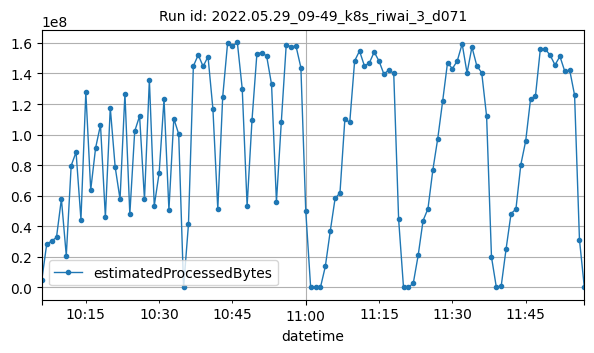

Source data for this figure (header and first rows):
datetime, estimatedProcessedBytes
2022-05-29T10:06:00Z, 5213371
2022-05-29T10:07:00Z, 28513200
2022-05-29T10:08:00Z, 30284086
2022-05-29T10:09:00Z, 32840122
2022-05-29T10:10:00Z, 57931705
2022-05-29T10:11:00Z, 20817950
2022-05-29T10:12:00Z, 79696119
2022-05-29T10:13:00Z, 88513038
2022-05-29T10:14:00Z, 44436727
2022-05-29T10:15:00Z, 127832764
2022-05-29T10:16:00Z, 63825238
2022-05-29T10:17:00Z, 91314292
2022-05-29T10:18:00Z, 106361144
2022-05-29T10:19:00Z, 45968332
2022-05-29T10:20:00Z, 117586803
2022-05-29T10:21:00Z, 78855832
2022-05-29T10:22:00Z, 57741107
2022-05-29T10:23:00Z, 126829397
2022-05-29T10:24:00Z, 47851913
2022-05-29T10:25:00Z, 102239381
2022-05-29T10:26:00Z, 112164069
2022-05-29T10:27:00Z, 57563025
2022-05-29T10:28:00Z, 135968288
2022-05-29T10:29:00Z, 53435967
2022-05-29T10:30:00Z, 74922394
2022-05-29T10:31:00Z, 123296807
2022-05-29T10:32:00Z, 50798161
2022-05-29T10:33:00Z, 110474065
2022-05-29T10:34:00Z, 100378036
2022-05-29T10:35:00Z, 2764
2022-05-29T10:36:00Z, 41399976
2022-05-29T10:37:00Z, 144797542
2022-05-29T10:38:00Z, 152190531
2022-05-29T10:39:00Z, 144620382
2022-05-29T10:40:00Z, 151047477
2022-05-29T10:41:00Z, 116838798
2022-05-29T10:42:00Z, 51310532
2022-05-29T10:43:00Z, 124484434
2022-05-29T10:44:00Z, 159765745
2022-05-29T10:45:00Z, 157835846
2022-05-29T10:46:00Z, 160288127
2022-05-29T10:47:00Z, 129973111
2022-05-29T10:48:00Z, 53446542
2022-05-29T10:49:00Z, 109514776
2022-05-29T10:50:00Z, 152863364
2022-05-29T10:51:00Z, 153710749
2022-05-29T10:52:00Z, 151357856
2022-05-29T10:53:00Z, 132804163
2022-05-29T10:54:00Z, 55998223
2022-05-29T10:55:00Z, 108451283
2022-05-29T10:56:00Z, 158727442
2022-05-29T10:57:00Z, 157522473
2022-05-29T10:58:00Z, 157934970
2022-05-29T10:59:00Z, 143873151
2022-05-29T11:00:00Z, 49773111
2022-05-29T11:01:00Z, 3584
2022-05-29T11:02:00Z, 1706
2022-05-29T11:03:00Z, 1706
2022-05-29T11:04:00Z, 13724085
2022-05-29T11:05:00Z, 36624261
... 52 more rows
